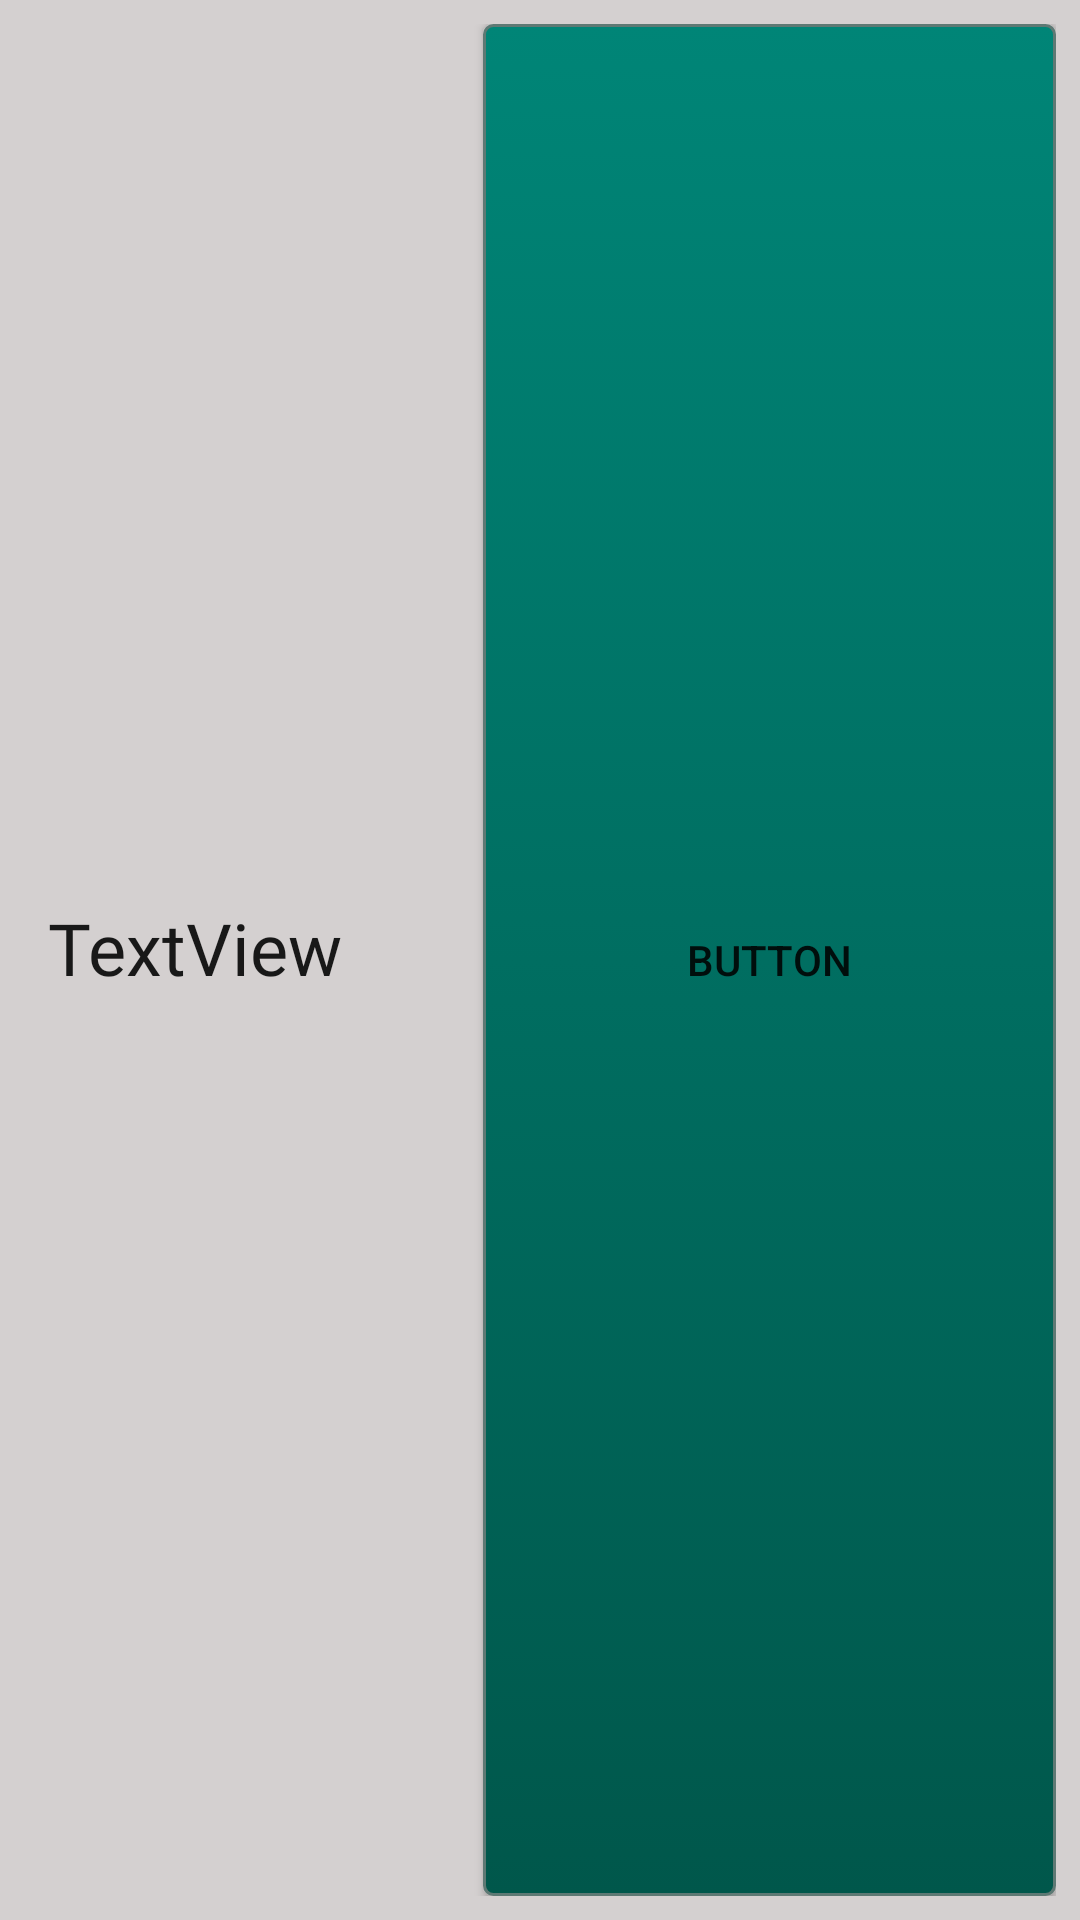

Android layout source for this screen:
<!-- AndroidManifest.xml: application theme AppTheme -->
<!-- res/layout/action_button.xml -->
<?xml version="1.0" encoding="utf-8"?>
<LinearLayout xmlns:android="http://schemas.android.com/apk/res/android"
    android:layout_width="match_parent"
    android:layout_height="match_parent"
    android:layout_margin="@dimen/action_card_margin"
    android:background="@color/panelBackground"
    android:orientation="horizontal"
    android:padding="@dimen/action_text_padding">

    <TextView
        android:id="@+id/nameText"
        android:layout_width="153dp"
        android:layout_height="wrap_content"
        android:padding="@dimen/action_text_padding"
        android:text="TextView"
        android:textAppearance="@style/UIHeaderText"
        android:textSize="@dimen/action_name_text" />

    <Button
        android:id="@+id/actionButton"
        android:layout_width="match_parent"
        android:layout_height="match_parent"
        android:layout_weight="1"
        android:background="@drawable/action_button_background"
        android:text="Button" />


</LinearLayout>
<!-- resources referenced by this layout -->
<resources>
  <color name="panelBackground">#56887C7C</color>
  <dimen name="action_card_margin">18dp</dimen>
  <dimen name="action_name_text">24sp</dimen>
  <dimen name="action_text_padding">8dp</dimen>
  <!-- drawable action_button_background (drawable) -->
  <?xml version="1.0" encoding="utf-8"?>
  <selector xmlns:android="http://schemas.android.com/apk/res/android">
      <item android:state_pressed="true" >
          <shape android:shape="rectangle"  >
              <gradient android:angle="-90"  android:startColor="@color/colorPrimaryDark" android:endColor="@color/colorPrimary"  />
              <corners android:radius="3dip" />
              <stroke android:width="2dip" android:color="@color/colorDarkOutline" />
          </shape>
      </item>
      <item android:state_focused="true">
          <shape android:shape="rectangle"  >
              <corners android:radius="3dip" />
              <stroke android:width="1dip" android:color="@color/colorDarkOutline" />
              <solid android:color="@color/colorDarkOutline"/>
          </shape>
      </item>
      <item >
          <shape android:shape="rectangle"  >
              <gradient android:angle="-90" android:startColor="@color/colorPrimary" android:endColor="@color/colorPrimaryDark"  />
              <corners android:radius="3dip" />
              <stroke android:width="1dip" android:color="@color/colorDarkOutline" />
  
          </shape>
      </item>
  </selector>
  <style name="UIHeaderText" parent="Theme.AppCompat.Light.NoActionBar">
          <item name="android:textSize">18sp</item>
          <item name="android:textColor">#181818</item>
          <item name="android:fontFamily">@font/anton</item>
      </style>
  <style name="AppTheme" parent="Theme.AppCompat.Light.NoActionBar">
          <item name="colorPrimary">@color/colorPrimary</item>
          <item name="colorPrimaryDark">@color/colorPrimaryDark</item>
          <item name="colorAccent">@color/colorAccent</item>
      </style>
  <color name="colorPrimaryDark">#00574B</color>
  <color name="colorPrimary">#008577</color>
  <color name="colorDarkOutline">#5e7974</color>
  <color name="colorAccent">#D81B60</color>
</resources>
